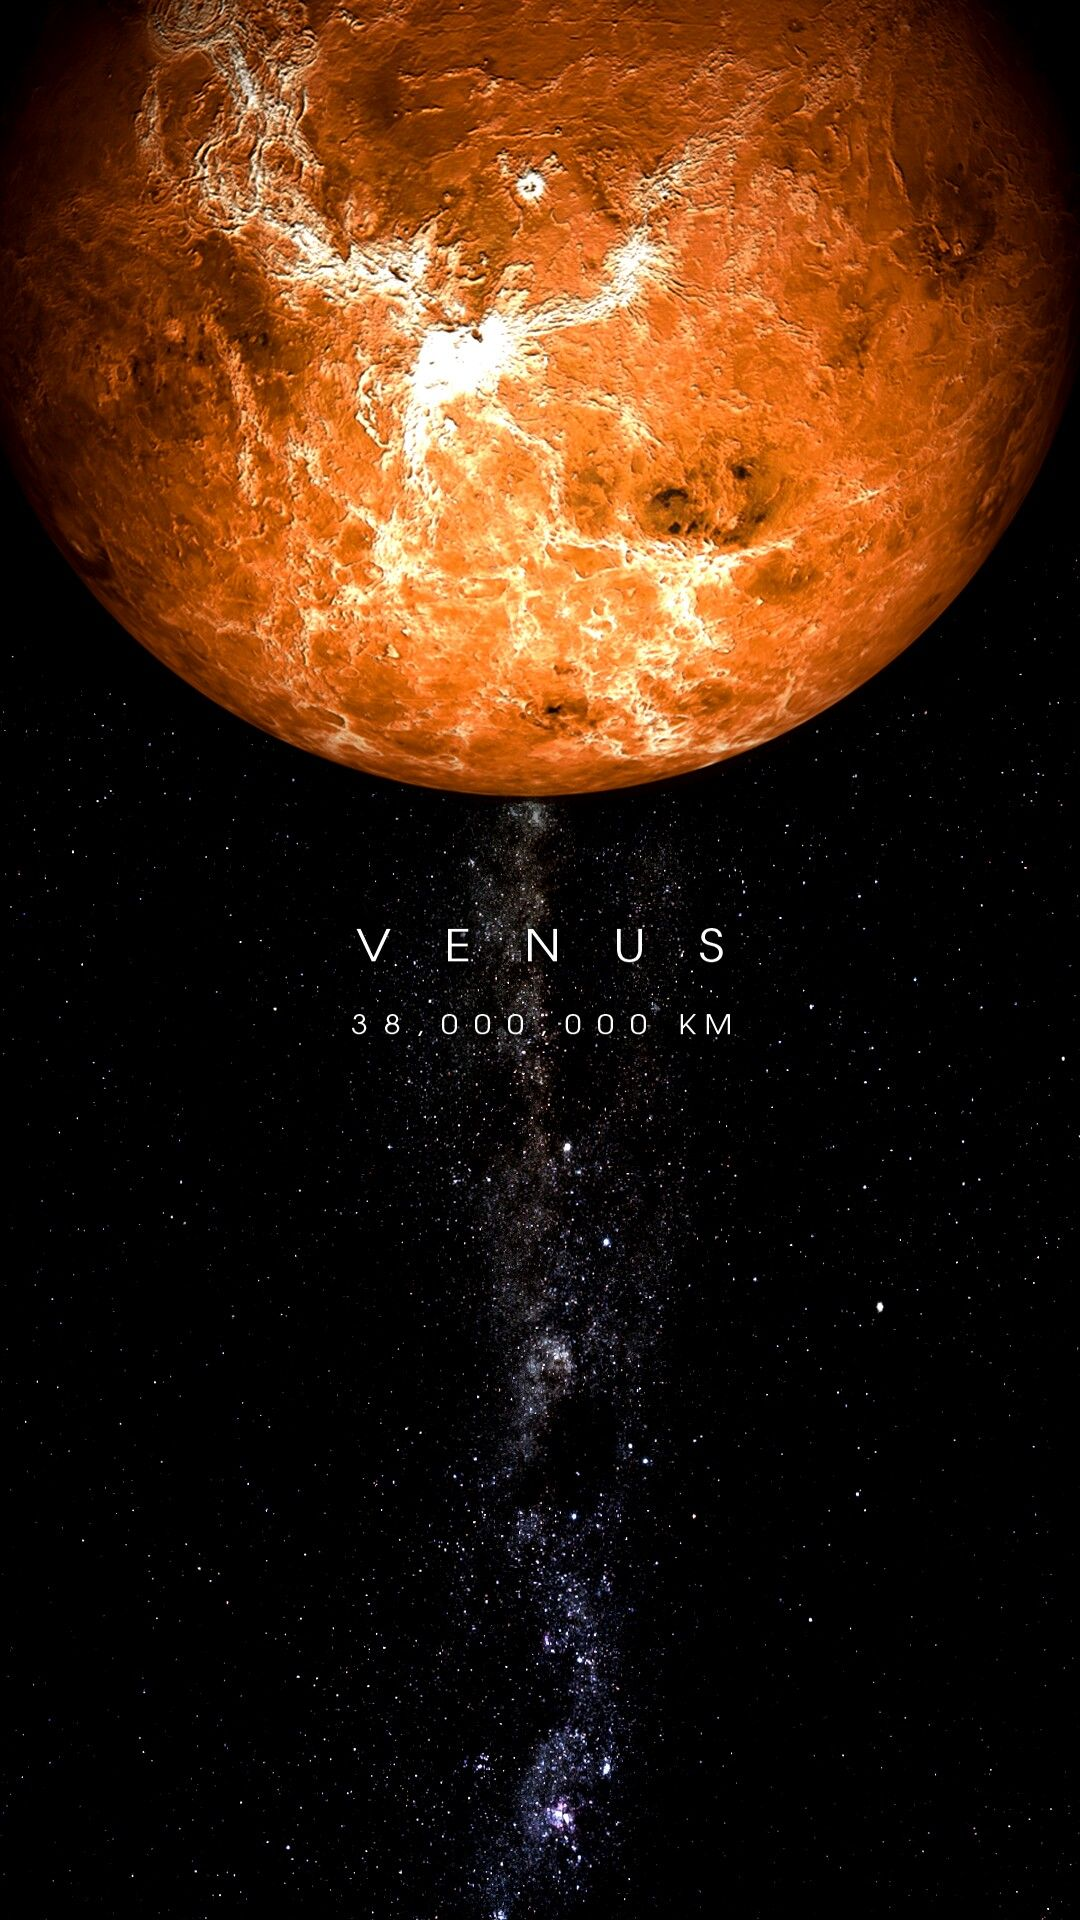

This screen was rendered from an Android layout file. Write that file and the resources it references.
<!-- AndroidManifest.xml: application theme AppTheme -->
<!-- res/layout/fragment_venus.xml -->
<?xml version="1.0" encoding="utf-8"?>
<FrameLayout xmlns:android="http://schemas.android.com/apk/res/android"
    xmlns:app="http://schemas.android.com/apk/res-auto"
    xmlns:tools="http://schemas.android.com/tools"
    android:layout_width="match_parent"
    android:layout_height="match_parent"
    tools:context=".VenusFragment">

    <ImageView
        android:id="@+id/imgVenus"
        android:layout_width="wrap_content"
        android:layout_height="wrap_content"
        android:contentDescription="@string/venus"
        android:src="@drawable/venus" />
</FrameLayout>
<!-- resources referenced by this layout -->
<resources>
  <!-- drawable venus: jpg bitmap (drawable, 292543 bytes) -->
  <string name="venus">Venus</string>
  <style name="AppTheme" parent="Theme.AppCompat.Light.DarkActionBar">
          
          <item name="colorPrimary">@color/colorPrimary</item>
          <item name="colorPrimaryDark">@color/colorPrimaryDark</item>
          <item name="colorAccent">@color/colorAccent</item>
      </style>
  <!-- not gathered from this repository: default colours our renderer supplied (Android Studio template values) -->
  <color name="colorPrimary">#FF6200EE</color>
  <color name="colorPrimaryDark">#FF3700B3</color>
  <color name="colorAccent">#FF03DAC5</color>
</resources>
